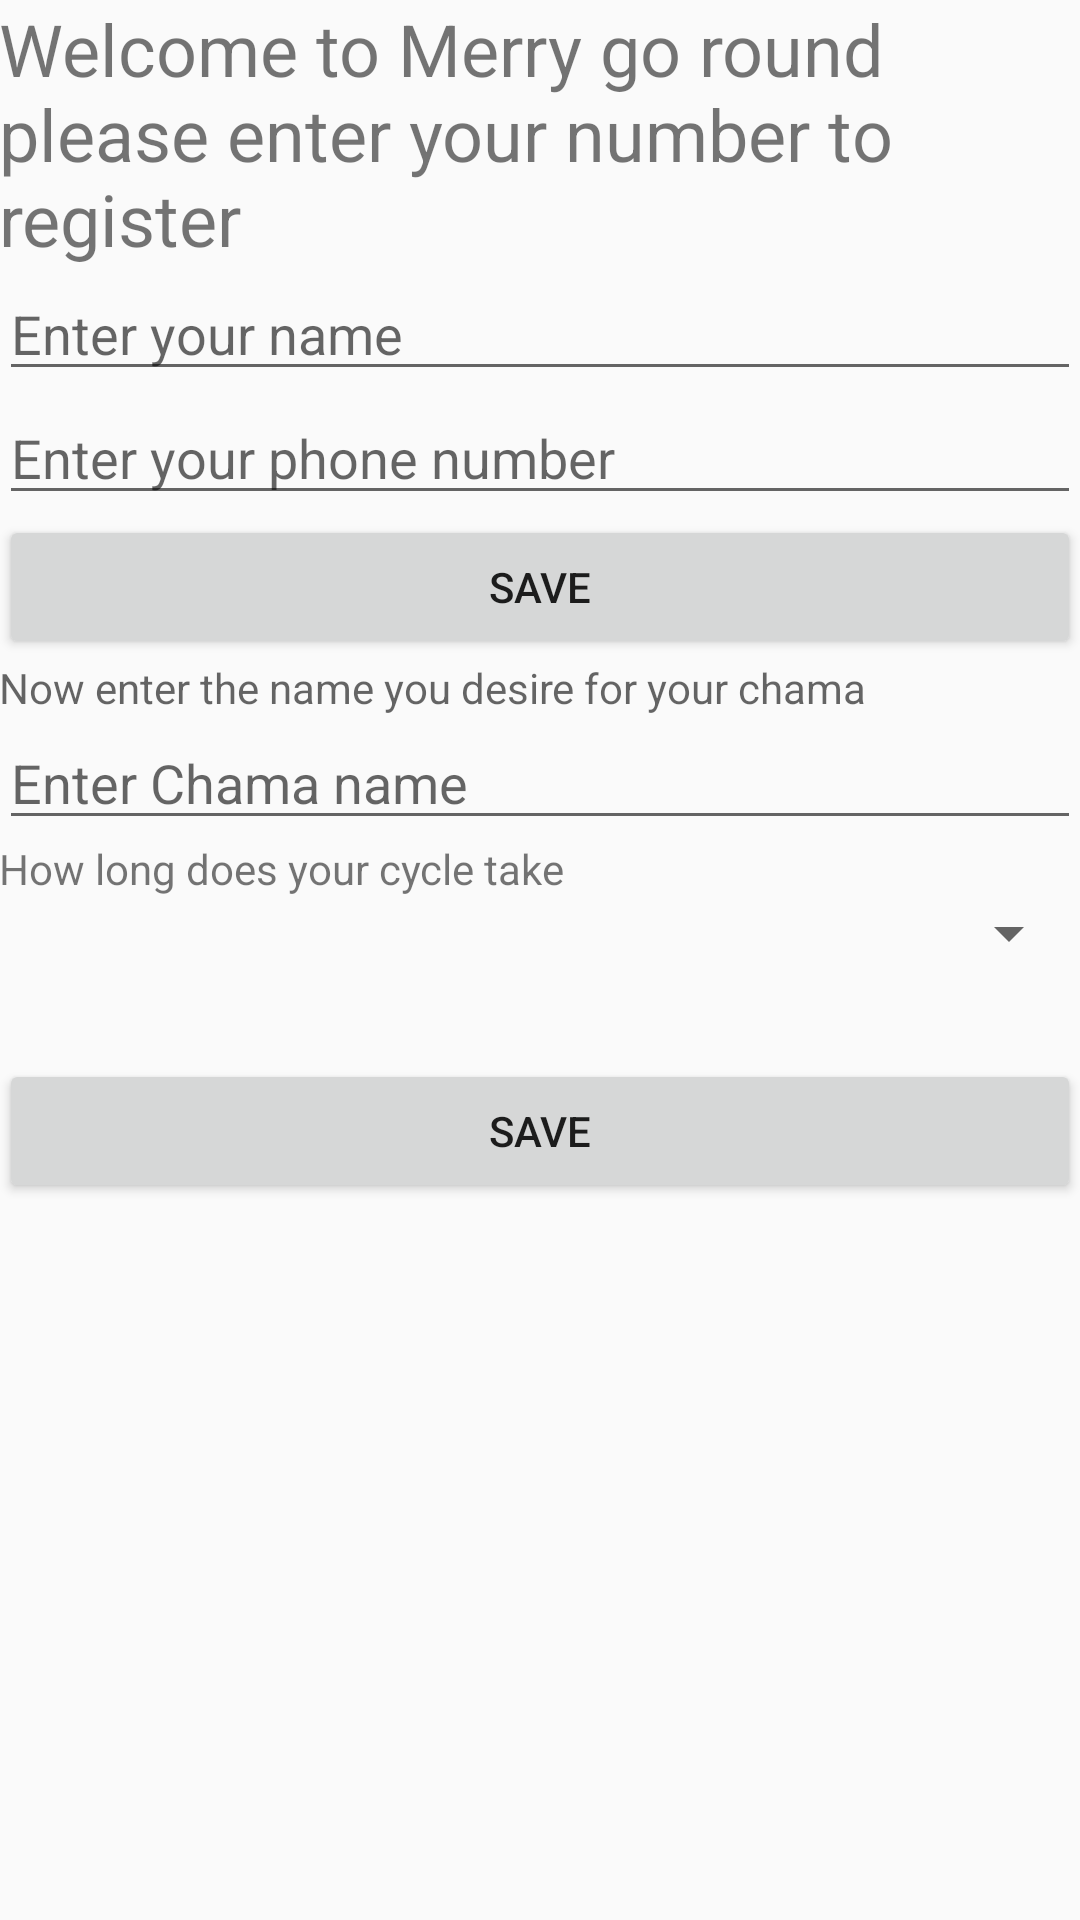

Here is an Android app screen rendered from its layout file. Give the layout XML and the strings, colors and styles it references.
<!-- AndroidManifest.xml: application theme AppTheme -->
<!-- res/layout/activity_main.xml -->
<LinearLayout xmlns:android="http://schemas.android.com/apk/res/android"
    xmlns:tools="http://schemas.android.com/tools" android:layout_width="match_parent"
    android:layout_height="match_parent" android:paddingLeft="@dimen/activity_horizontal_margin"
    android:paddingRight="@dimen/activity_horizontal_margin"
    android:paddingTop="@dimen/activity_vertical_margin"
    android:paddingBottom="@dimen/activity_vertical_margin"
    android:orientation="vertical"
    tools:context=".MainActivity">

    <TextView android:text="@string/welcome"
        android:layout_width="wrap_content"
        android:layout_height="wrap_content"
        android:textSize="24dp"
        />
    <EditText

        android:id="@+id/editAdminName"
        android:layout_width="match_parent"
        android:layout_height="wrap_content"
        android:inputType="text"
        android:hint="Enter your name"
        />
    <EditText

        android:id="@+id/editAdminNo"
        android:layout_width="match_parent"
        android:layout_height="wrap_content"
        android:inputType="number"
        android:hint="@string/ent_admin_no"
        />
    <Button
        android:id="@+id/btnEnterAdminNo"
        android:text="@string/save"
        android:layout_width="match_parent"
        android:layout_height="wrap_content" />
   <TextView
android:hint="@string/chama_name11"
       android:layout_width="match_parent"
       android:layout_height="wrap_content"
       android:id="@+id/txtChamaName"
       />
    <EditText
        android:id="@+id/editChamaName"
        android:hint="@string/chama_name"
        android:layout_width="match_parent"
        android:layout_height="wrap_content"
        android:inputType="text"
        />
    <TextView
        android:layout_width="match_parent"
        android:layout_height="wrap_content"
        android:id="@+id/txtSpinShow"
        android:text="How long does your cycle take"/>
    <Spinner
        android:layout_width="match_parent"
        android:layout_height="wrap_content"
        android:id="@+id/spinnerstart"
        android:layout_marginBottom="30dp"

        ></Spinner>

    <Button
        android:id="@+id/btnEnterChamaName"
        android:layout_width="match_parent"
        android:layout_height="wrap_content"
        android:text="@string/save"
        />



</LinearLayout>
<!-- resources referenced by this layout -->
<resources>
  <string name="chama_name">Enter Chama name</string>
  <string name="chama_name11">Now enter the name you desire for your chama</string>
  <string name="ent_admin_no">Enter your phone number</string>
  <string name="save">save</string>
  <string name="welcome">Welcome to Merry go round please enter your number to register</string>
  <style name="AppTheme" parent="Theme.AppCompat.Light.DarkActionBar">
          
  
      </style>
</resources>
